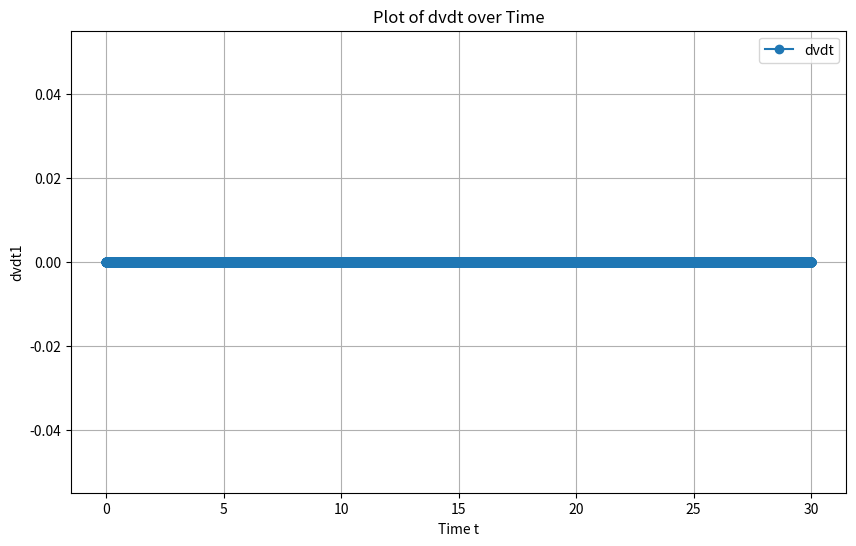
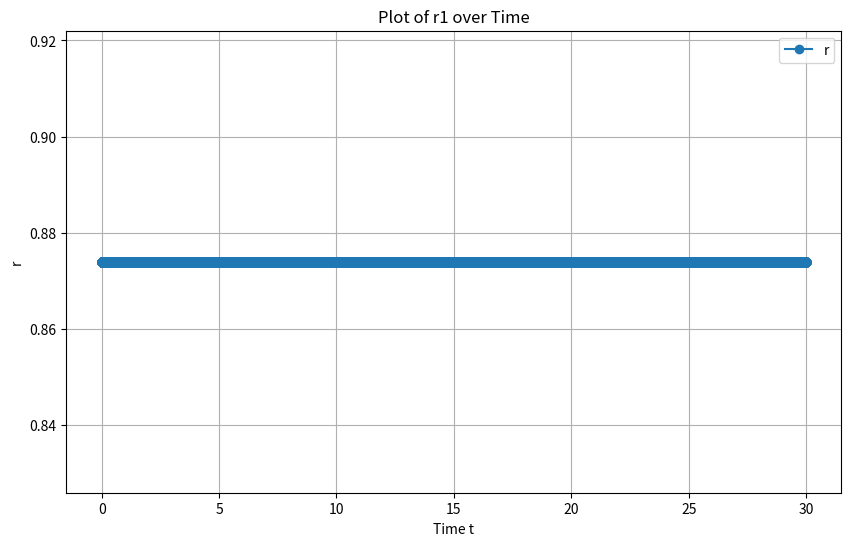
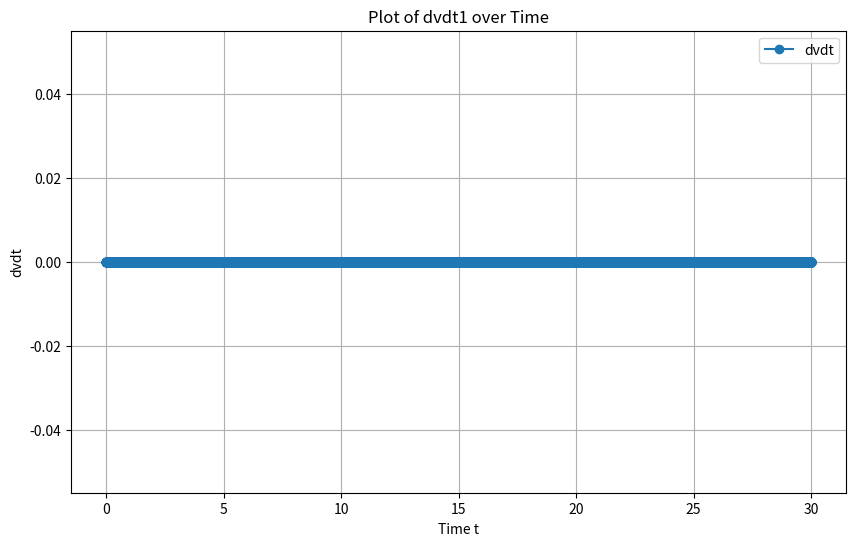
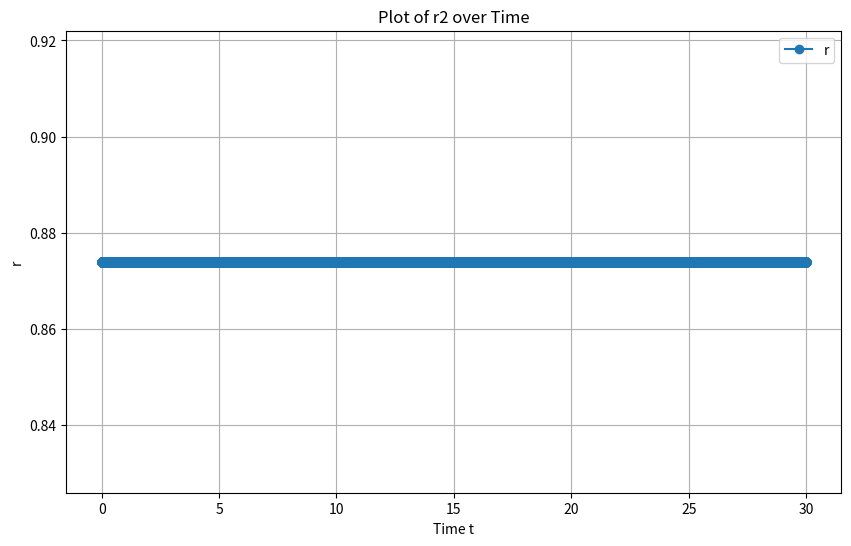
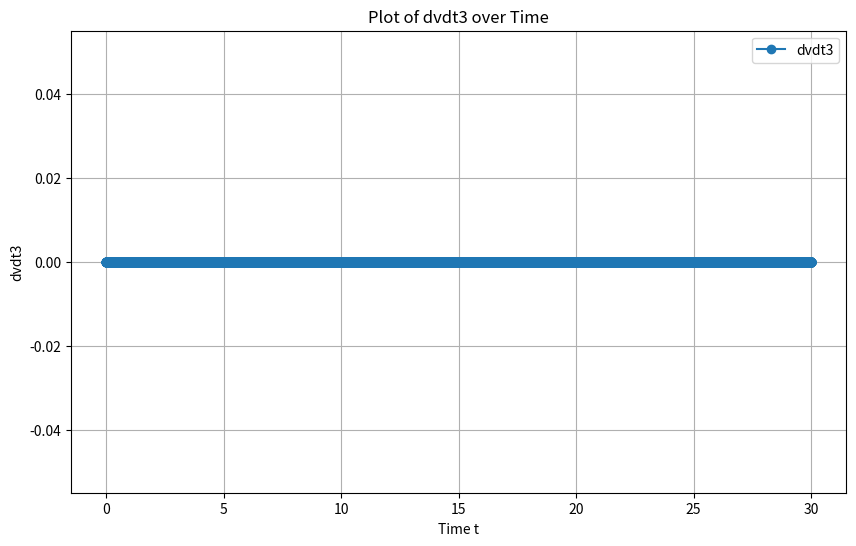
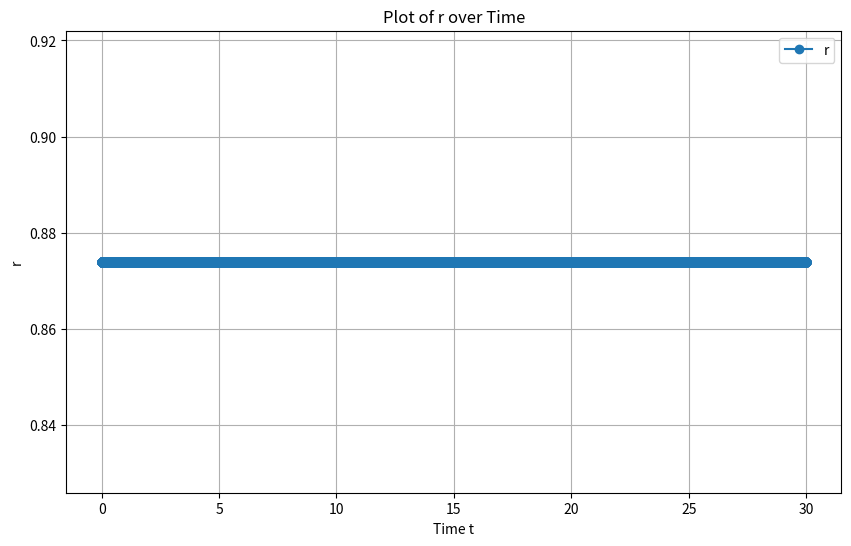
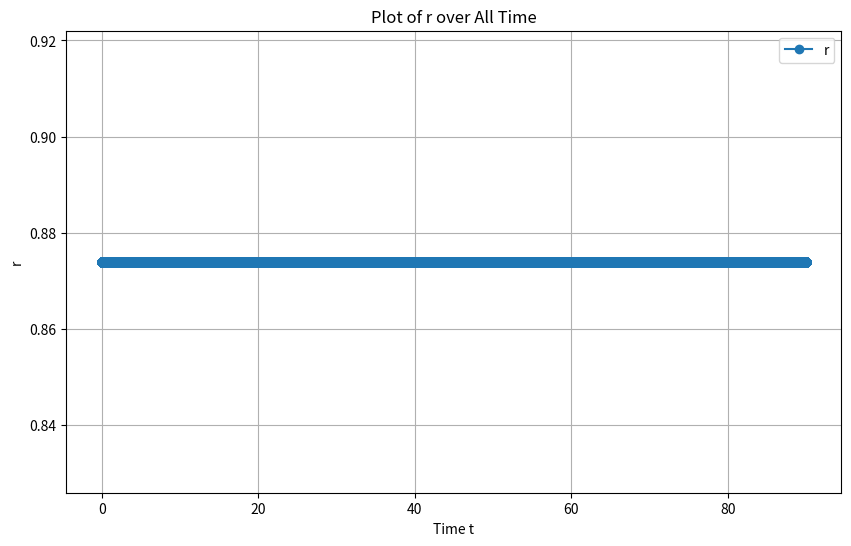

Reproduce these figures in Python, in order.

import numpy as np
import matplotlib.pyplot as plt

pi = np.pi
e = np.exp(1)
R = 8.314e+18  # Gas constant in J/(mol*K)

#interfacial_energy = [0.51*10**-19, 1.23*10**-19, 3.14*10**-19]  # in J/m^2
#interfacial_energy = [5.2e-16, 5.56e-16, 4.60e-16]  # 
interfacial_energy = [0.61, 0.556, 0.52 ]
#diffusion_coefficient = [2.6e+11, 4e+9, 2e+6]  # in m^2/s
diffusion_coefficient = [260, 4, 0.002]
T = [780 + 273.15, 660 + 273.15, 500 + 273.15]  # in K
#molar_volume = [3.57554070675e+26, 3.15822330675e+26, 2.6018001067499996e+26]
#molar_volume = [7.1080537e+26, 7.1080537e+26, 7.1080537e+26]
a = 348.79
#k_b = 1.380649e23
#k_b = 1380649000000000000
k_b = 1.380649e-5 

cu_wt = 1.04 / 100
fe_density = 7.87e-24
mol_cu = 63.546 * 1e-3
cu_density = 8.94e-24
mol_vol_cu = mol_cu/cu_density
molar_volume = [mol_vol_cu, mol_vol_cu, mol_vol_cu]

#a = 348.79
#a = 10000000000

# Time parameters
t = np.linspace(0, 30, 100000)
dt = t[1] - t[0]  # Timestep based on the linspace definition
    
# Initial conditions
vA0 = (0.128 * 10) ** 3 * (4 / 3)
#vA0 = 100
    #v0 = 9.6022845
    #vv0 = 
v1 = np.zeros_like(t)
v1[0] = vA0


# Iterate to solve for v and dvdt
dvdt1 = np.zeros_like(t)

for i in range(1, len(t)):
    
    k = (8*interfacial_energy[0]*((molar_volume[0])**2)*diffusion_coefficient[0])/(9*R*T[0]*(e**((2*interfacial_energy[0]*molar_volume[0])/(k_b*T[0]))))
    
    const1 = (k * cu_wt * fe_density) / mol_cu
    const2 = (4 * pi)
    const3 = (k * cu_density) / ((mol_cu) * (a ** 3))
    const4 = e ** (np.cbrt((4 * pi) / 3))

    try:
        term1 = const1

        term2_numerator = (3 * e ** (np.cbrt((4 * pi) / v1[i-1]))) - v1[i-1] * e ** ((-v1[i-1] / 3) + np.cbrt((4 * pi) / 3))
        term2 = term2_numerator / const2

        #term3 = (const3 * t[i]) + (const3 * v[i-1])
        term3 = const3*t[i]
    

        if i > 0:
            term4 = (v1[i-1] * e ** (-v1[i] / 3)) * const4 / const2
        else:
            term4 = (v1[i] * e ** (-v1[i] / 3)) * const4 / const2 # This case is handled implicitly by starting from i=1

        dvdt1[i] = (term1 - (const3*v1[i])) / (term2 + term3 + term4)

        # Update v using the computed dvdt
        v1[i] = v1[i-1] + dvdt1[i] * dt

    except ZeroDivisionError as zde:
        print(f"ZeroDivisionError at index {i}: {zde}")
        dvdt1[i] = np.nan  # Handle division by zero
    except Exception as ex:
        print(f"Error at index {i}: {ex}")
        dvdt1[i] = np.nan  # Handle other exceptions

    # Plot the results
plt.figure(figsize=(10, 6))
plt.plot(t, dvdt1, label='dvdt', marker='o')
plt.xlabel('Time t')
plt.ylabel('dvdt1')
plt.title('Plot of dvdt over Time')
plt.legend()
plt.grid(True)
plt.show()

r1 = np.cbrt((3/(4*pi))*(v1))

    # Plot v over time as well
plt.figure(figsize=(10, 6))
plt.plot(t, r1, label='r', marker='o')
plt.xlabel('Time t')
plt.ylabel('r')
plt.title('Plot of r1 over Time')
plt.legend()
plt.grid(True)
plt.show()

print(r1)






v2 = np.zeros_like(t)
v2[0] = v1[-1]


# Iterate to solve for v and dvdt
dvdt2 = np.zeros_like(t)

for i in range(1, len(t)):
    
    k = (8*interfacial_energy[1]*((molar_volume[1])**2)*diffusion_coefficient[1])/(9*R*T[1]*(e**((2*interfacial_energy[1]*molar_volume[1])/(k_b*T[1]))))
    cu_wt = 1.04 / 100

    const1 = (k * cu_wt * fe_density) / mol_cu
    const2 = (4 * pi)
    const3 = (k * cu_density) / ((mol_cu) * (a ** 3))
    const4 = e ** (np.cbrt((4 * pi) / 3))

    
    try:
        term1 = const1

        term2_numerator = (3 * e ** (np.cbrt((4 * pi) / v2[i-1]))) - v2[i-1] * e ** ((-v2[i-1] / 3) + np.cbrt((4 * pi) / 3))
        term2 = term2_numerator / const2

        #term3 = (const3 * t[i]) + (const3 * v[i-1])
        term3 = const3*t[i]
    

        if i > 0:
            term4 = (v2[i-1] * e ** (-v2[i] / 3)) * const4 / const2
        else:
            term4 = (v2[i] * e ** (-v2[i] / 3)) * const4 / const2 # This case is handled implicitly by starting from i=1

        dvdt2[i] = (term1 - (const3*v2[i])) / (term2 + term3 + term4)

        # Update v using the computed dvdt
        v2[i] = v2[i-1] + dvdt2[i] * dt

    except ZeroDivisionError as zde:
        print(f"ZeroDivisionError at index {i}: {zde}")
        dvdt2[i] = np.nan  # Handle division by zero
    except Exception as ex:
        print(f"Error at index {i}: {ex}")
        dvdt2[i] = np.nan  # Handle other exceptions

    # Plot the results
plt.figure(figsize=(10, 6))
plt.plot(t, dvdt2, label='dvdt', marker='o')
plt.xlabel('Time t')
plt.ylabel('dvdt')
plt.title('Plot of dvdt1 over Time')
plt.legend()
plt.grid(True)
plt.show()


r2 = np.cbrt((3/(4*pi))*(v2))

    # Plot v over time as well
plt.figure(figsize=(10, 6))
plt.plot(t, r2, label='r', marker='o')
plt.xlabel('Time t')
plt.ylabel('r')
plt.title('Plot of r2 over Time')
plt.legend()
plt.grid(True)
plt.show()

print(r2)






v3 = np.zeros_like(t)
v3[0] = v2[-1]


# Iterate to solve for v and dvdt
dvdt3 = np.zeros_like(t)

for i in range(1, len(t)):

    k = (8*interfacial_energy[2]*((molar_volume[2])**2)*diffusion_coefficient[2])/(9*R*T[2]*(e**((2*interfacial_energy[2]*molar_volume[2])/(k_b*T[2]))))

    const1 = (k * cu_wt * fe_density) / mol_cu
    const2 = (4 * pi)
    const3 = (k * cu_density) / ((mol_cu) * (a ** 3))
    const4 = e ** (np.cbrt((4 * pi) / 3))

    
    try:
        term1 = const1

        term2_numerator = (3 * e ** (np.cbrt((4 * pi) / v3[i-1]))) - v3[i-1] * e ** ((-v3[i-1] / 3) + np.cbrt((4 * pi) / 3))
        term2 = term2_numerator / const2

        #term3 = (const3 * t[i]) + (const3 * v[i-1])
        term3 = const3*t[i]
    

        if i > 0:
            term4 = (v3[i-1] * e ** (-v3[i] / 3)) * const4 / const2
        else:
            term4 = (v3[i] * e ** (-v3[i] / 3)) * const4 / const2 # This case is handled implicitly by starting from i=1

        dvdt3[i] = (term1 - (const3*v3[i])) / (term2 + term3 + term4)

        # Update v using the computed dvdt
        v3[i] = v3[i-1] + dvdt3[i] * dt

    except ZeroDivisionError as zde:
        print(f"ZeroDivisionError at index {i}: {zde}")
        dvdt3[i] = np.nan  # Handle division by zero
    except Exception as ex:
        print(f"Error at index {i}: {ex}")
        dvdt3[i] = np.nan  # Handle other exceptions

    # Plot the results
plt.figure(figsize=(10, 6))
plt.plot(t, dvdt3, label='dvdt3', marker='o')
plt.xlabel('Time t')
plt.ylabel('dvdt3')
plt.title('Plot of dvdt3 over Time')
plt.legend()
plt.grid(True)
plt.show()


r3 = np.cbrt((3/(4*pi))*(v3))
    # Plot v over time as well
plt.figure(figsize=(10, 6))
plt.plot(t, r3, label='r', marker='o')
plt.xlabel('Time t')
plt.ylabel('r')
plt.title('Plot of r over Time')
plt.legend()
plt.grid(True)
plt.show()

print(r3)





all_t = np.linspace(0, 90, 300000)

r = [*r1, *r2, *r3]



plt.figure(figsize=(10, 6))
plt.plot(all_t, r, label='r', marker='o')
plt.xlabel('Time t')
plt.ylabel('r')
plt.title('Plot of r over All Time')
plt.legend()
plt.grid(True)
plt.show()

#stress

r1 = r1[-1]*10**-9
r2 = r2[-1]*10**-9
r3 = r3[-1]*10**-9

G = 81600*10**6
b = 0.255*10**-9
f = 1.7e16
strength_A = ((0.538*G*b*(np.sqrt(f)))/(2*r1))*(np.log((r1)/(2*b)))
print(strength_A)

strength_B = ((0.538*G*b*(np.sqrt(f)))/(2*r2))*(np.log((r2)/(2*b)))
print(strength_B)

strength_C = ((0.538*G*b*(np.sqrt(f)))/(2*r3))*(np.log((r3)/(2*b)))
print(strength_C)
